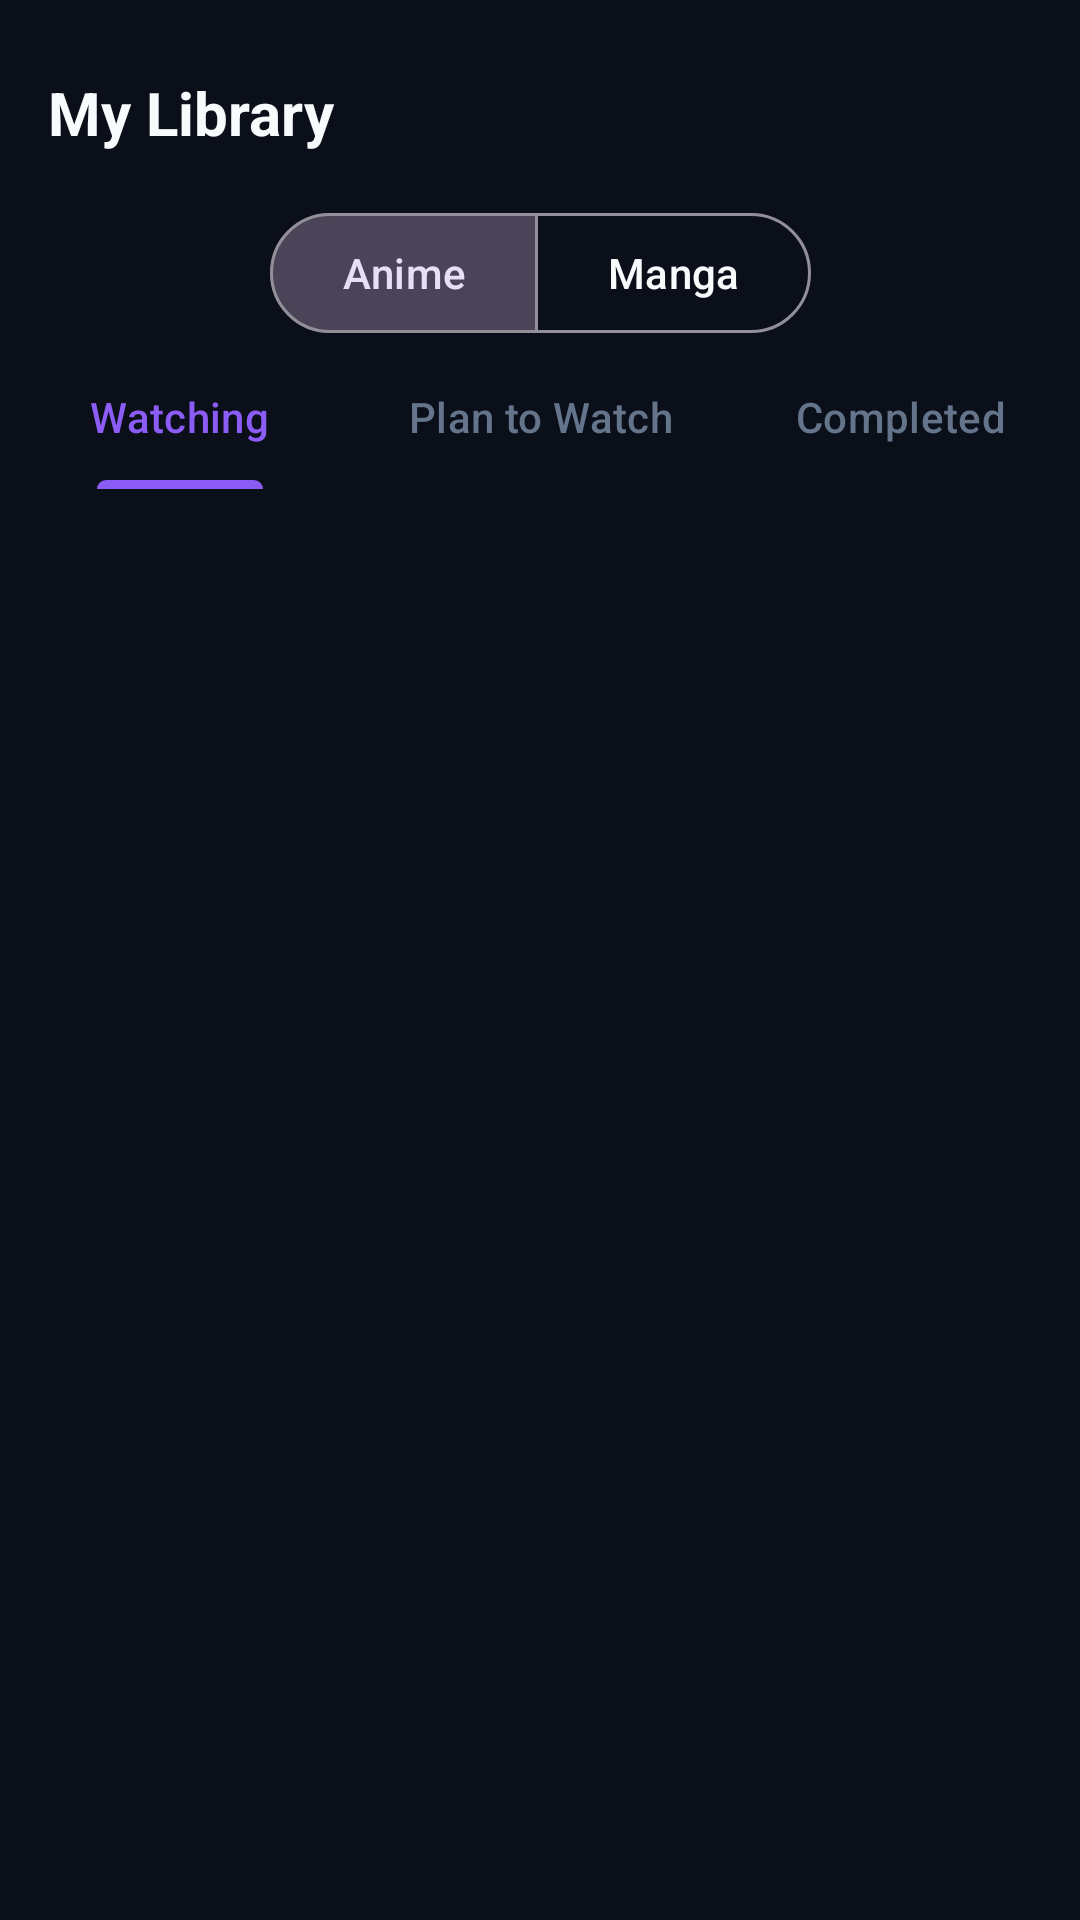

Here is an Android app screen rendered from its layout file. Give the layout XML and the strings, colors and styles it references.
<!-- AndroidManifest.xml: application theme Theme.MAList -->
<!-- res/layout/fragment_library.xml -->
<?xml version="1.0" encoding="utf-8"?>
<androidx.constraintlayout.widget.ConstraintLayout
    xmlns:android="http://schemas.android.com/apk/res/android"
    xmlns:app="http://schemas.android.com/apk/res-auto"
    xmlns:tools="http://schemas.android.com/tools"
    android:layout_width="match_parent"
    android:layout_height="match_parent"
    android:background="@color/bg_primary">

    
    <TextView
        android:id="@+id/tvLibraryTitle"
        android:layout_width="0dp"
        android:layout_height="wrap_content"
        android:text="@string/library_title"
        android:textColor="@color/text_primary"
        android:textSize="@dimen/text_title"
        android:textStyle="bold"
        android:paddingStart="@dimen/padding_md"
        android:paddingEnd="@dimen/padding_md"
        android:paddingTop="@dimen/padding_lg"
        android:paddingBottom="@dimen/padding_sm"
        app:layout_constraintTop_toTopOf="parent"
        app:layout_constraintStart_toStartOf="parent"
        app:layout_constraintEnd_toEndOf="parent" />

    <com.google.android.material.button.MaterialButtonToggleGroup
        android:id="@+id/toggleMediaType"
        android:layout_width="wrap_content"
        android:layout_height="wrap_content"
        android:layout_marginTop="@dimen/padding_sm"
        app:checkedButton="@id/btnAnime"
        app:selectionRequired="true"
        app:singleSelection="true"
        app:layout_constraintTop_toBottomOf="@id/tvLibraryTitle"
        app:layout_constraintStart_toStartOf="parent"
        app:layout_constraintEnd_toEndOf="parent">

        <com.google.android.material.button.MaterialButton
            android:id="@+id/btnAnime"
            style="?attr/materialButtonOutlinedStyle"
            android:layout_width="wrap_content"
            android:layout_height="wrap_content"
            android:text="@string/media_anime" />

        <com.google.android.material.button.MaterialButton
            android:id="@+id/btnManga"
            style="?attr/materialButtonOutlinedStyle"
            android:layout_width="wrap_content"
            android:layout_height="wrap_content"
            android:text="@string/media_manga" />
    </com.google.android.material.button.MaterialButtonToggleGroup>

    
    <com.google.android.material.tabs.TabLayout
        android:id="@+id/tabLayout"
        android:layout_width="0dp"
        android:layout_height="wrap_content"
        android:background="@color/transparent"
        app:tabMode="fixed"
        app:tabGravity="fill"
        app:tabIndicatorColor="@color/accent_primary"
        app:tabIndicatorFullWidth="false"
        app:tabIndicatorHeight="3dp"
        app:tabSelectedTextColor="@color/accent_primary"
        app:tabTextColor="@color/text_tertiary"
        app:tabRippleColor="@color/ripple"
        app:layout_constraintTop_toBottomOf="@id/toggleMediaType"
        app:layout_constraintStart_toStartOf="parent"
        app:layout_constraintEnd_toEndOf="parent">

        <com.google.android.material.tabs.TabItem
            android:layout_width="wrap_content"
            android:layout_height="wrap_content"
            android:text="@string/tab_watching" />
        <com.google.android.material.tabs.TabItem
            android:layout_width="wrap_content"
            android:layout_height="wrap_content"
            android:text="@string/tab_planned" />
        <com.google.android.material.tabs.TabItem
            android:layout_width="wrap_content"
            android:layout_height="wrap_content"
            android:text="@string/tab_completed" />

    </com.google.android.material.tabs.TabLayout>

    
    <androidx.recyclerview.widget.RecyclerView
        android:id="@+id/rvLibrary"
        android:layout_width="0dp"
        android:layout_height="0dp"
        android:clipToPadding="false"
        android:padding="@dimen/padding_sm"
        app:layout_constraintTop_toBottomOf="@id/tabLayout"
        app:layout_constraintBottom_toBottomOf="parent"
        app:layout_constraintStart_toStartOf="parent"
        app:layout_constraintEnd_toEndOf="parent"
        tools:listitem="@layout/item_library_anime" />

    
    <LinearLayout
        android:id="@+id/emptyLayout"
        android:layout_width="wrap_content"
        android:layout_height="wrap_content"
        android:orientation="vertical"
        android:gravity="center"
        android:visibility="gone"
        app:layout_constraintTop_toBottomOf="@id/tabLayout"
        app:layout_constraintBottom_toBottomOf="parent"
        app:layout_constraintStart_toStartOf="parent"
        app:layout_constraintEnd_toEndOf="parent">

        <TextView
            android:layout_width="wrap_content"
            android:layout_height="wrap_content"
            android:text="@string/empty_emoji"
            android:textSize="56sp" />

        <TextView
            android:layout_width="wrap_content"
            android:layout_height="wrap_content"
            android:text="@string/empty_library"
            android:textColor="@color/text_secondary"
            android:textSize="@dimen/text_subtitle"
            android:textAlignment="center"
            android:lineSpacingMultiplier="1.4"
            android:layout_marginTop="@dimen/padding_md" />

    </LinearLayout>

</androidx.constraintlayout.widget.ConstraintLayout>
<!-- res/layout/item_library_anime.xml (included above) -->
<?xml version="1.0" encoding="utf-8"?>
<com.google.android.material.card.MaterialCardView
    xmlns:android="http://schemas.android.com/apk/res/android"
    xmlns:app="http://schemas.android.com/apk/res-auto"
    android:id="@+id/cardLibraryAnime"
    android:layout_width="match_parent"
    android:layout_height="wrap_content"
    android:layout_marginHorizontal="@dimen/padding_sm"
    android:layout_marginVertical="@dimen/padding_xs"
    app:cardCornerRadius="16dp"
    app:cardElevation="4dp"
    app:strokeWidth="1dp"
    app:strokeColor="#338B5CF6"
    app:cardBackgroundColor="@color/bg_card"
    android:foreground="?attr/selectableItemBackground"
    android:clickable="true"
    android:focusable="true">

    <LinearLayout
        android:layout_width="match_parent"
        android:layout_height="@dimen/library_card_height"
        android:orientation="horizontal">

        <ImageView
            android:id="@+id/ivLibraryPoster"
            android:layout_width="@dimen/library_image_width"
            android:layout_height="match_parent"
            android:scaleType="centerCrop"
            android:contentDescription="Anime poster" />

        <LinearLayout
            android:layout_width="0dp"
            android:layout_height="match_parent"
            android:layout_weight="1"
            android:orientation="vertical"
            android:padding="16dp"
            android:gravity="center_vertical">

            <TextView
                android:id="@+id/tvLibraryTitle"
                android:layout_width="match_parent"
                android:layout_height="wrap_content"
                android:textColor="@color/text_primary"
                android:textSize="16sp"
                android:textStyle="bold"
                android:maxLines="2"
                android:ellipsize="end" />

            <LinearLayout
                android:layout_width="match_parent"
                android:layout_height="wrap_content"
                android:orientation="horizontal"
                android:layout_marginTop="8dp"
                android:gravity="center_vertical">

                <TextView
                    android:id="@+id/tvLibraryScore"
                    android:layout_width="wrap_content"
                    android:layout_height="wrap_content"
                    android:textColor="@color/score_text"
                    android:textSize="14sp"
                    android:textStyle="bold" />

                <View
                    android:layout_width="4dp"
                    android:layout_height="4dp"
                    android:layout_marginHorizontal="8dp"
                    android:background="@color/text_tertiary" />

                <TextView
                    android:id="@+id/tvLibraryEpisodes"
                    android:layout_width="wrap_content"
                    android:layout_height="wrap_content"
                    android:textColor="@color/text_secondary"
                    android:textSize="14sp" />
            </LinearLayout>

            <TextView
                android:id="@+id/tvLibraryStatus"
                android:layout_width="wrap_content"
                android:layout_height="wrap_content"
                android:layout_marginTop="12dp"
                android:background="@drawable/chip_bg"
                android:paddingHorizontal="12dp"
                android:paddingVertical="4dp"
                android:textSize="12sp"
                android:textStyle="bold" />
        </LinearLayout>

        <ImageView
            android:id="@+id/btnRemove"
            android:layout_width="48dp"
            android:layout_height="48dp"
            android:layout_gravity="center_vertical"
            android:layout_marginEnd="8dp"
            android:padding="12dp"
            android:src="@android:drawable/ic_menu_close_clear_cancel"
            android:background="?attr/selectableItemBackgroundBorderless"
            android:contentDescription="Sil"
            app:tint="@color/text_tertiary" />
    </LinearLayout>
</com.google.android.material.card.MaterialCardView>
<!-- resources referenced by this layout -->
<resources>
  <color name="accent_primary">#8B5CF6</color>
  <color name="bg_card">#1A2235</color>
  <color name="bg_primary">#0B0F19</color>
  <color name="ripple">#338B5CF6</color>
  <color name="score_text">#FBBF24</color>
  <color name="text_primary">#F8FAFC</color>
  <color name="text_secondary">#94A3B8</color>
  <color name="text_tertiary">#64748B</color>
  <color name="transparent">#00000000</color>
  <dimen name="library_card_height">120dp</dimen>
  <dimen name="library_image_width">85dp</dimen>
  <dimen name="padding_lg">24dp</dimen>
  <dimen name="padding_md">16dp</dimen>
  <dimen name="padding_sm">8dp</dimen>
  <dimen name="padding_xs">4dp</dimen>
  <dimen name="text_subtitle">14sp</dimen>
  <dimen name="text_title">20sp</dimen>
  <string name="empty_emoji">📭</string>
  <string name="empty_library">Your library is empty.\nYou can add anime from the Discover tab!</string>
  <string name="library_title">My Library</string>
  <string name="media_anime">Anime</string>
  <string name="media_manga">Manga</string>
  <string name="tab_completed">Completed</string>
  <string name="tab_planned">Plan to Watch</string>
  <string name="tab_watching">Watching</string>
  <style name="Theme.MAList" parent="Theme.Material3.Dark.NoActionBar">
          <item name="colorPrimary">@color/accent_primary</item>
          <item name="colorPrimaryVariant">@color/accent_secondary</item>
          <item name="colorOnPrimary">@color/text_primary</item>
          <item name="colorSecondary">@color/accent_secondary</item>
          <item name="colorOnSecondary">@color/text_primary</item>
          <item name="android:colorBackground">@color/bg_primary</item>
          <item name="colorSurface">@color/bg_secondary</item>
          <item name="colorOnSurface">@color/text_primary</item>
          <item name="android:statusBarColor">@color/bg_primary</item>
          <item name="android:navigationBarColor">@color/bg_primary</item>
          <item name="android:windowLightStatusBar">false</item>
          <item name="bottomNavigationStyle">@style/MAList.BottomNav</item>
      </style>
  <color name="accent_secondary">#06B6D4</color>
  <color name="bg_secondary">#151B2B</color>
  <style name="MAList.BottomNav" parent="Widget.Material3.BottomNavigationView">
          <item name="backgroundTint">@color/bg_bottom_nav</item>
          <item name="itemIconTint">@color/bottom_nav_color</item>
          <item name="itemTextColor">@color/bottom_nav_color</item>
          <item name="itemActiveIndicatorStyle">@style/MAList.BottomNav.ActiveIndicator</item>
      </style>
  <color name="bg_bottom_nav">#0B0F19</color>
  <style name="MAList.BottomNav.ActiveIndicator" parent="Widget.Material3.BottomNavigationView.ActiveIndicator">
          <item name="color">@color/accent_glow</item>
      </style>
  <color name="accent_glow">#4D8B5CF6</color>
</resources>
